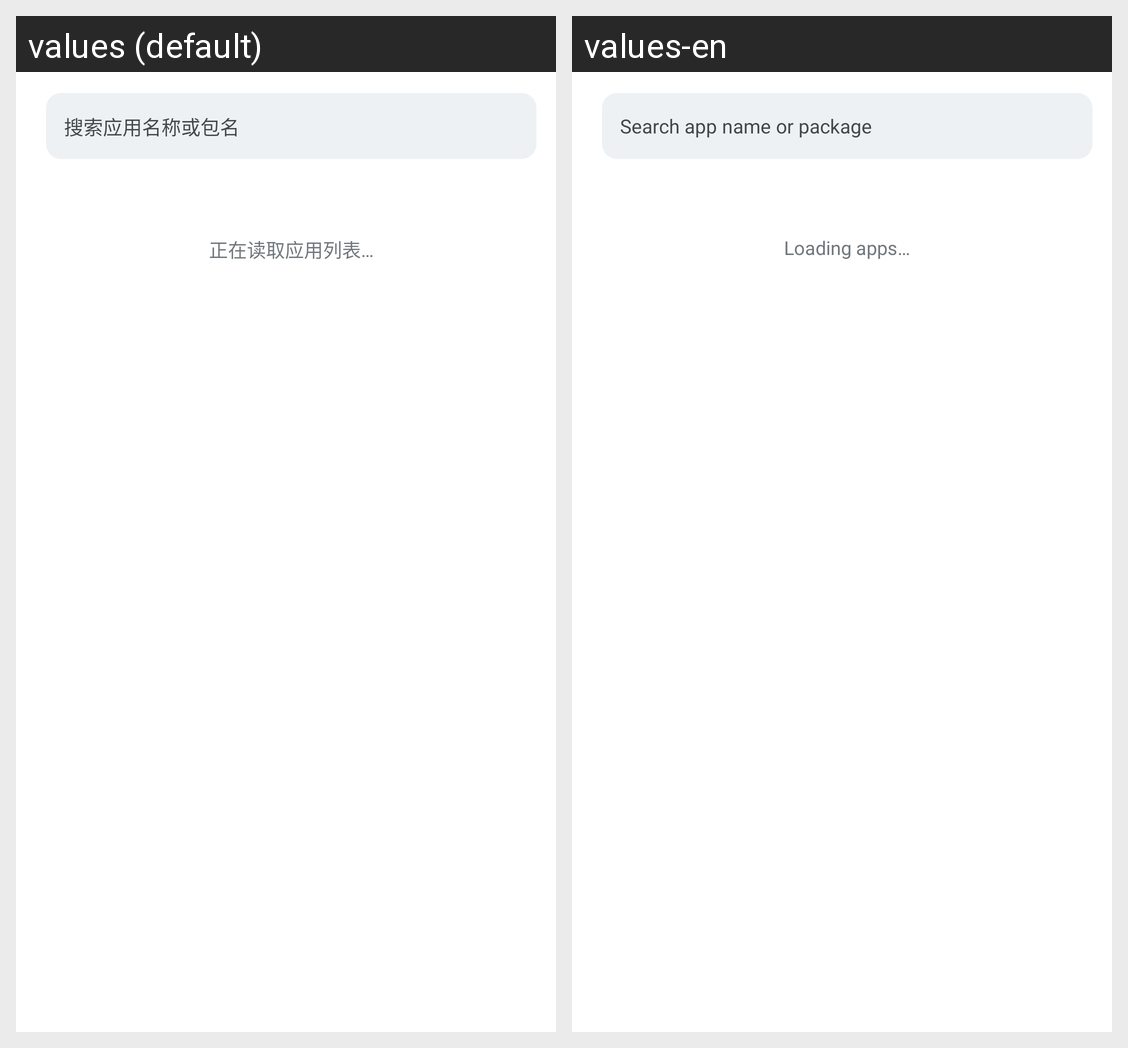

Here is an Android app screen in its default locale and in the app's own translations. Write out the translated-string differences for the strings that appear on this screen.
Android screen res/layout/fragment_panel_desktop.xml rendered under 2 locales, left to right: values (default), values-en. Device: Nexus 5 (rendered at 1080×1920; each locale shown at half size, 540×960, under a caption strip naming it); theme Theme.CarPlaySender.
Strings drawn on this screen, with the default value and each locale's value (text and hints the layout hard-codes, and strings that could not be matched under every locale, appear in the picture but are not listed):

search_desktop_apps
  values: 搜索应用名称或包名
  values-en: Search app name or package

ui_082
  values: 正在读取应用列表…
  values-en: Loading apps…
